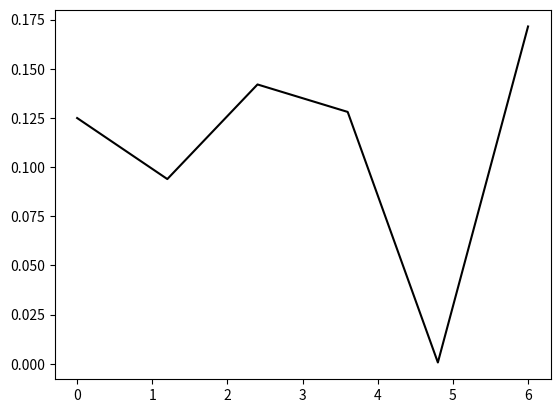

This figure's Python source:
#!/usr/bin/env python
# coding: utf-8

# In[1]:


"""导包"""
import random
import numpy as np
import matplotlib.pyplot as plt


# In[2]:


def initTheta(Theta):
    """初始化Theta值"""
    for i in range(len(Theta)):
        Theta[i]=random.uniform(-10,10)


# In[3]:


def costFunction(x,y,Theta,index,regularization):
    """代价函数"""
    sums=0
    for i in range(len(x)):
        r=0
        for j in range(len(Theta)):
            r+=Theta[j]*x[i][j]
        sums+=(r-y[i])*x[i][index]
    return 1/len(x)*(sums+regularization*Theta[index])


# In[4]:


def train(x,y,learnRate,iterations,regularization):
    """训练数据"""
    Theta=[0 for i in range(len(x[0]))]
    initTheta(Theta)
    t=0
    while t<iterations:
        for i in range(len(Theta)):
            Theta[i]-=learnRate*costFunction(x,y,Theta,i,regularization)
        t+=1
    return Theta


# In[5]:


def test(x,y,Theta):
    """测试数据"""
    result=[0 for i in range(len(y))]
    for i in range(len(x)):
        sums=0
        for j in range(len(Theta)):
            sums+=Theta[j]*x[i][j]
        result[i]=sums
    return result


# In[6]:


def deviationFunction(y,result):
    """误差函数"""
    Deviation=[0 for i in range(len(y))]
    for i in range(len(y)):
        Deviation[i]=abs(y[i]-result[i])
    return Deviation


# In[7]:


def drawDeviation(y):
    """画出误差图像"""
    x=np.linspace(0,len(Deviation),len(Deviation))
    plt.plot(x,y,color='black',  # 线条颜色
             linewidth = 1.5,  # 线条宽度
             linestyle='-'  # 线条样式
        )
    plt.show()


# In[8]:


#参数
learnRate=0.0001
iterations=10000
regularization=100

#数据集
trainX=[[1,1,1],[1,2,2],[1,3,3],[1,4,4],[1,5,5],[1,29,29],[1,100,100],[1,-3,-3],[1,63,63],[1,94,94]]
trainY=[2,4,6,8,10,29,100,-3,63,94]
testX=[[1,10,10],[1,30,30],[1,-1,-1],[1,8,8],[1,91,91],[1,-20,-20]]
testY=[10,30,-1,8,91,-20]


# In[9]:


#测试
Theta=train(trainX,trainY,learnRate,iterations,regularization)
result=test(testX,testY,Theta)
Deviation=deviationFunction(testY,result)
print("权重值：",Theta)
print("标准值：",testY)
print("测试值：",result)
print("误差值：",Deviation)
print("\n误差图：")
drawDeviation(Deviation)

